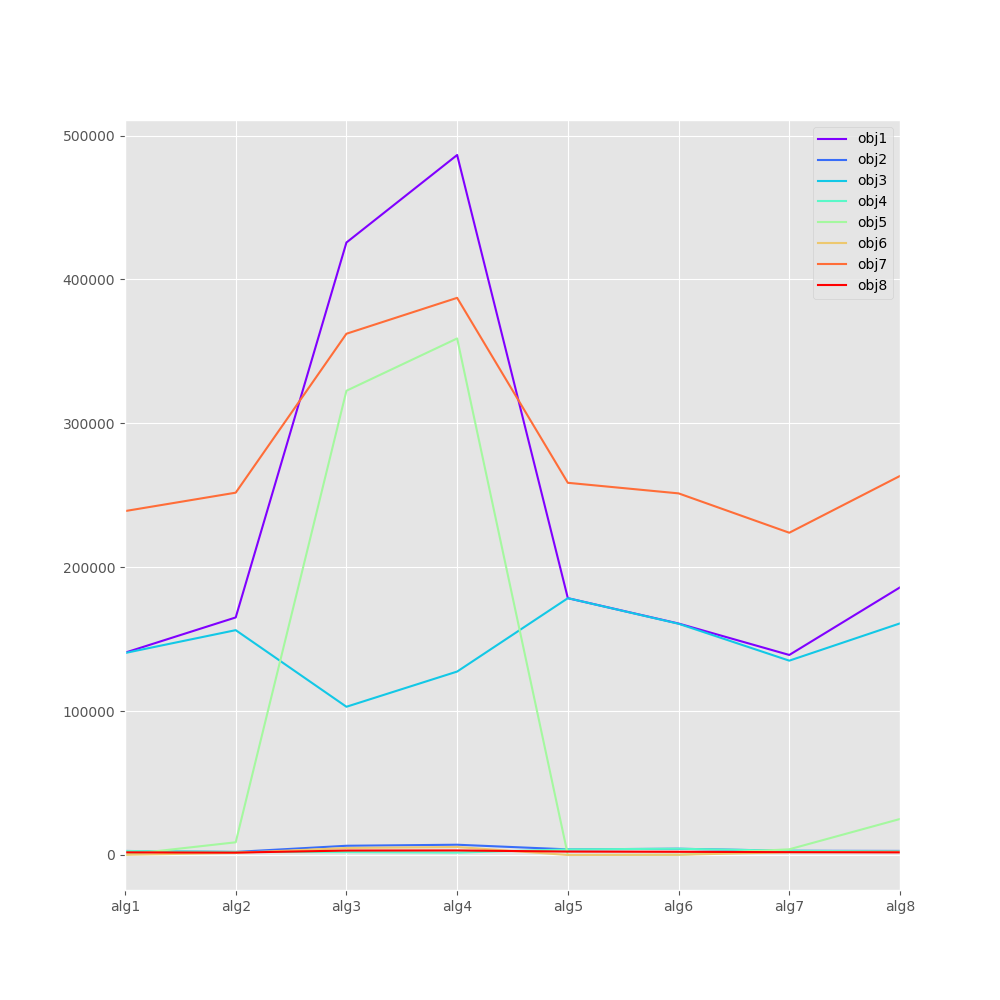

Data behind this chart, as committed beside it:
, obj1, obj2, obj3, obj4, obj5, obj6, obj7, obj8
alg1, 140587, 2800, 140368, 2800, 219.2, 130.4, 239006, 1831
alg2, 165093, 2146, 156263, 2146, 8830, 1463, 251803, 1665
alg3, 425651, 6415, 103019, 1980, 322632, 4867, 362252, 3091
alg4, 486472, 7140, 127485, 1662, 358987, 5578, 387204, 3153
alg5, 178485, 3914, 178485, 3914, 0.0, 0.0, 258662, 2382
alg6, 160861, 4350, 160710, 4350, 150.9, 150.9, 251314, 2226
alg7, 139021, 2930, 135059, 2930, 3961, 1943, 223961, 1970
alg8, 185993, 2838, 160967, 2464, 25026, 2260, 263435, 1827
